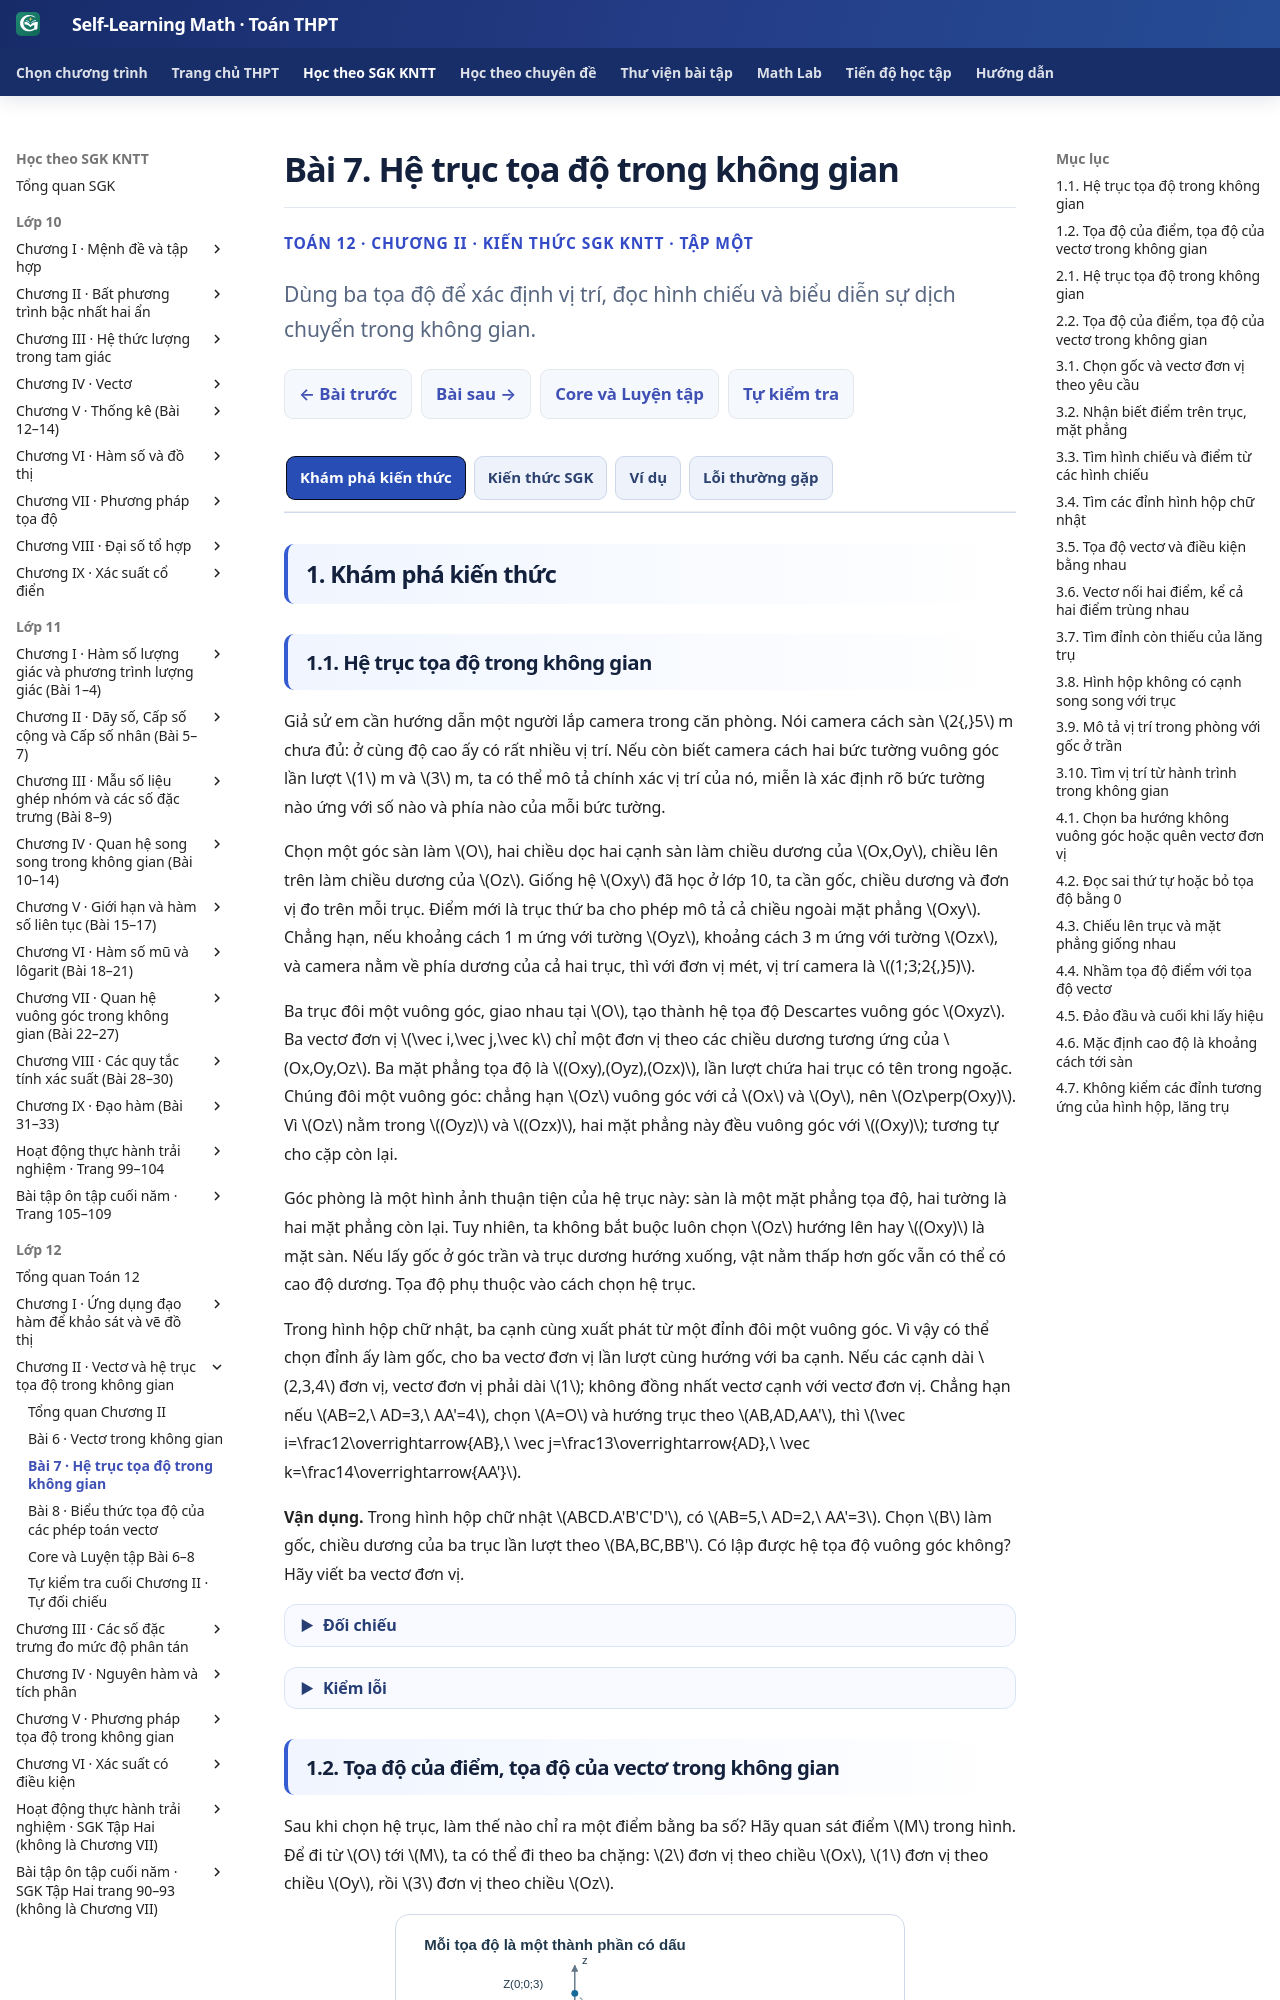

repository: TMA2015/self-learning-math · page: thpt-preview/sgk/lop-12/chuong-ii/bai-7/index.html · generator: mkdocs

# Bài 7. Hệ trục tọa độ trong không gian

<style>
.md-typeset:has([data-g12-b07-knowledge]) .thpt-r4-knowledge-conclusion.thpt-r4-concept-card{background:#e8f7f2;border-color:#a9dccc;border-left-color:#087d69;color:#174137}
.md-typeset:has([data-g12-b07-knowledge]) .thpt-r4-knowledge-conclusion.thpt-r4-rule-card{background:#eaf1fc;border-color:#a5bee5;border-left-color:#4879c2;color:#193d66}
[data-md-color-scheme="slate"] .md-typeset:has([data-g12-b07-knowledge]) .thpt-r4-knowledge-conclusion.thpt-r4-concept-card{background:#193d36;border-color:#447e70;border-left-color:#76dfc7;color:#e9fff7}
[data-md-color-scheme="slate"] .md-typeset:has([data-g12-b07-knowledge]) .thpt-r4-knowledge-conclusion.thpt-r4-rule-card{background:#203551;border-color:#45658a;border-left-color:#8cb4ed;color:#ecf5ff}
</style>

<div class="thpt-r4-screen" data-thpt-r4 data-g12-b07-knowledge>
<p class="thpt-r4-eyebrow">TOÁN 12 · CHƯƠNG II · KIẾN THỨC SGK KNTT · TẬP MỘT</p>
<p class="thpt-r4-lead">Dùng ba tọa độ để xác định vị trí, đọc hình chiếu và biểu diễn sự dịch chuyển trong không gian.</p>
<nav class="thpt-r4-lesson-tabs"><a href="../">Chương II</a><a href="../bai-6/">Bài trước</a><a href="../luyen-tap/#b07-core">Core/Luyện tập</a><a href="../tu-kiem-tra-chuong/">Tự kiểm tra cuối chương</a><a href="../bai-8/">Bài tiếp theo</a></nav>
</div>

=== "Khám phá kiến thức"

    ### 1.1. Hệ trục tọa độ trong không gian

    Giả sử em cần hướng dẫn một người lắp camera trong căn phòng. Nói camera cách sàn \(2{,}5\) m chưa đủ: ở cùng độ cao ấy có rất nhiều vị trí. Nếu còn biết camera cách hai bức tường vuông góc lần lượt \(1\) m và \(3\) m, ta có thể mô tả chính xác vị trí của nó, miễn là xác định rõ bức tường nào ứng với số nào và phía nào của mỗi bức tường.

    Chọn một góc sàn làm \(O\), hai chiều dọc hai cạnh sàn làm chiều dương của \(Ox,Oy\), chiều lên trên làm chiều dương của \(Oz\). Giống hệ \(Oxy\) đã học ở lớp 10, ta cần gốc, chiều dương và đơn vị đo trên mỗi trục. Điểm mới là trục thứ ba cho phép mô tả cả chiều ngoài mặt phẳng \(Oxy\). Chẳng hạn, nếu khoảng cách 1 m ứng với tường \(Oyz\), khoảng cách 3 m ứng với tường \(Ozx\), và camera nằm về phía dương của cả hai trục, thì với đơn vị mét, vị trí camera là \((1;3;2{,}5)\).

    Ba trục đôi một vuông góc, giao nhau tại \(O\), tạo thành hệ tọa độ Descartes vuông góc \(Oxyz\). Ba vectơ đơn vị \(\vec i,\vec j,\vec k\) chỉ một đơn vị theo các chiều dương tương ứng của \(Ox,Oy,Oz\). Ba mặt phẳng tọa độ là \((Oxy),(Oyz),(Ozx)\), lần lượt chứa hai trục có tên trong ngoặc. Chúng đôi một vuông góc: chẳng hạn \(Oz\) vuông góc với cả \(Ox\) và \(Oy\), nên \(Oz\perp(Oxy)\). Vì \(Oz\) nằm trong \((Oyz)\) và \((Ozx)\), hai mặt phẳng này đều vuông góc với \((Oxy)\); tương tự cho cặp còn lại.

    Góc phòng là một hình ảnh thuận tiện của hệ trục này: sàn là một mặt phẳng tọa độ, hai tường là hai mặt phẳng còn lại. Tuy nhiên, ta không bắt buộc luôn chọn \(Oz\) hướng lên hay \((Oxy)\) là mặt sàn. Nếu lấy gốc ở góc trần và trục dương hướng xuống, vật nằm thấp hơn gốc vẫn có thể có cao độ dương. Tọa độ phụ thuộc vào cách chọn hệ trục.

    Trong hình hộp chữ nhật, ba cạnh cùng xuất phát từ một đỉnh đôi một vuông góc. Vì vậy có thể chọn đỉnh ấy làm gốc, cho ba vectơ đơn vị lần lượt cùng hướng với ba cạnh. Nếu các cạnh dài \(2,3,4\) đơn vị, vectơ đơn vị phải dài \(1\); không đồng nhất vectơ cạnh với vectơ đơn vị. Chẳng hạn nếu \(AB=2,\ AD=3,\ AA'=4\), chọn \(A=O\) và hướng trục theo \(AB,AD,AA'\), thì \(\vec i=\frac12\overrightarrow{AB},\ \vec j=\frac13\overrightarrow{AD},\ \vec k=\frac14\overrightarrow{AA'}\).

    **Vận dụng.** Trong hình hộp chữ nhật \(ABCD.A'B'C'D'\), có \(AB=5,\ AD=2,\ AA'=3\). Chọn \(B\) làm gốc, chiều dương của ba trục lần lượt theo \(BA,BC,BB'\). Có lập được hệ tọa độ vuông góc không? Hãy viết ba vectơ đơn vị.

    ??? question "Đối chiếu"

        Ba cạnh \(BA,BC,BB'\) đôi một vuông góc và có chung đầu \(B\). Vì \(BA=5,\ BC=2,\ BB'=3\), có thể chọn hệ tọa độ với

        \[
        \vec i=\tfrac15\overrightarrow{BA},\quad
        \vec j=\tfrac12\overrightarrow{BC},\quad
        \vec k=\tfrac13\overrightarrow{BB'}.
        \]

        Mỗi vectơ đều có độ dài \(1\), theo đúng chiều đã chọn.

    ??? tip "Kiểm lỗi"

        Nếu chọn \(\vec i=\overrightarrow{AB}\), em đã đảo hướng trục thứ nhất và quên chuẩn hóa độ dài. Đọc từ gốc \(B\) đến \(A\), rồi chia độ dài vectơ cạnh cho \(5\).

    ### 1.2. Tọa độ của điểm, tọa độ của vectơ trong không gian

    Sau khi chọn hệ trục, làm thế nào chỉ ra một điểm bằng ba số? Hãy quan sát điểm \(M\) trong hình. Để đi từ \(O\) tới \(M\), ta có thể đi theo ba chặng: \(2\) đơn vị theo chiều \(Ox\), \(1\) đơn vị theo chiều \(Oy\), rồi \(3\) đơn vị theo chiều \(Oz\).

    <figure class="thpt-r4-plot"><img loading="lazy" src="../../../../../assets/images/thpt/FIG-G12-CHII-B07-R00.svg" alt="Điểm M(2;1;3), hình chiếu X, Y, Z trên ba trục và H trên Oxy; ba chặng OX, XH, HM biểu diễn 2i, j, 3k"><figcaption>Đọc lần lượt \(O\to X\to H\to M\). Các mũi tên xanh biểu diễn ba thành phần; nét đứt hỗ trợ xác định hình chiếu. Phối cảnh không bảo toàn góc hay độ dài nhìn thấy trên màn hình.</figcaption></figure>

    Áp dụng quy tắc cộng vectơ,

    \[
    \overrightarrow{OM}=2\vec i+\vec j+3\vec k.
    \]

    Ba hệ số chính là tọa độ của điểm \(M\), viết \(M(2;1;3)\). Số đầu là hoành độ, số thứ hai là tung độ, số cuối là cao độ. Trong hệ đã chọn, mỗi điểm có một bộ ba tọa độ duy nhất; ngược lại, mỗi bộ ba số thực xác định một điểm.

    Vì sao không có hai bộ ba khác nhau cho cùng một điểm? Ba hướng trục độc lập: phần dịch chuyển theo \(Ox\) không thể được tạo bằng hai dịch chuyển theo \(Oy,Oz\), vì hai hướng sau nằm trong mặt phẳng vuông góc với \(Ox\). Chiếu vuông góc lên từng trục, ta đọc được riêng từng thành phần có dấu. Do đó bộ ba hệ số trong biểu diễn \(\overrightarrow{OM}=x\vec i+y\vec j+z\vec k\) là duy nhất.

    Nếu một thành phần âm, đi ngược chiều dương của trục ấy; nếu bằng \(0\), không có dịch chuyển theo hướng đó. Ví dụ \(N(-2;4;-1)\) mô tả ba bước có dấu \(-2,4,-1\), chứ không phải ba độ dài âm. Gốc \(O\) có tọa độ \((0;0;0)\).

    **Đọc hình chiếu.** Muốn chiếu vuông góc \(M(x;y;z)\) xuống \((Oxy)\), chỉ cần bỏ phần dịch chuyển theo \(Oz\), giữ nguyên hai thành phần còn lại. Vì vậy hình chiếu có tọa độ \((x;y;0)\). Tương tự, khi chiếu lên \((Oyz)\), bỏ thành phần \(x\); lên \((Ozx)\), bỏ thành phần \(y\). Khi chiếu lên một trục, chỉ giữ thành phần theo trục ấy. Trong hình trên, \(H(2;1;0)\) là hình chiếu của \(M\) xuống \((Oxy)\), còn \(X,Y,Z\) là các hình chiếu lên \(Ox,Oy,Oz\).

    Ta cũng nhận ra một điểm thuộc mặt phẳng nào bằng cách kiểm tọa độ bằng \(0\). Chẳng hạn \(P(0;-3;2)\) nằm trong \((Oyz)\) nhưng không nằm trên \(Oy\) hay \(Oz\). Điểm có hai tọa độ bằng \(0\) nằm trên trục còn lại; gốc nằm trên cả ba trục và cả ba mặt phẳng.

    **Vận dụng.** Cho \(P(-3;2;-4)\). Tìm hình chiếu vuông góc của \(P\) trên \((Oxy),(Oyz),(Ozx)\) và trên trục \(Oz\). Điểm \(P\) có nằm trong mặt phẳng tọa độ nào không?

    ??? question "Đối chiếu"

        Ba hình chiếu trên các mặt phẳng lần lượt là \((-3;2;0),(0;2;-4),(-3;0;-4)\). Hình chiếu trên \(Oz\) là \((0;0;-4)\). Vì cả ba tọa độ của \(P\) đều khác \(0\), \(P\) không thuộc mặt phẳng tọa độ nào.

    ??? tip "Kiểm lỗi"

        Khi chiếu lên \(Oz\), không đặt \(z=0\); phải giữ \(z=-4\), đặt \(x=y=0\). Dấu âm của tọa độ còn lại cũng phải giữ nguyên.

    Để mô tả một vectơ bất kì, ta dời nó về gốc \(O\). Theo Bài 6, có duy nhất một điểm \(M\) sao cho \(\overrightarrow{OM}=\vec a\). Vì điểm \(M\) có tọa độ \((x;y;z)\), ta viết được \(\vec a=x\vec i+y\vec j+z\vec k\). Bộ ba \((x;y;z)\) được gọi là tọa độ của vectơ \(\vec a\). Vậy \(M(2;1;3)\) và \(\overrightarrow{OM}=(2;1;3)\) có cùng bộ số nhưng là hai đối tượng khác nhau: một là vị trí, một là vectơ độ dời.

    Chẳng hạn \(\vec u=-2\vec i+5\vec k\) có tọa độ \((-2;0;5)\). Hệ số của \(\vec j\) không xuất hiện vì bằng \(0\); không được bỏ chỗ thứ hai. Hai vectơ bằng nhau khi cả ba tọa độ tương ứng bằng nhau, dù các mũi tên đặt tại những nơi khác nhau.

    Nếu vectơ xuất phát từ \(A\ne O\) và kết thúc tại \(B\), tọa độ của nó không phải tọa độ điểm \(B\). Xét \(A(-1;1;2)\), \(B(2;-1;1)\). Từ \(A\) đến \(B\), hoành độ tăng \(3\), tung độ giảm \(2\), cao độ giảm \(1\).

    <figure class="thpt-r4-plot"><img loading="lazy" src="../../../../../assets/images/thpt/G12_B07_FIG02_DISPLACEMENT_AUTHORING_20261124.svg" alt="Vectơ từ A(−1;1;2) đến B(2;−1;1); đường gấp khúc lần lượt dịch chuyển +3 theo Ox, −2 theo Oy, −1 theo Oz"><figcaption>Mũi tên liền nối \(A\) đến \(B\); ba mũi tên nét đứt biểu diễn từng độ thay đổi có dấu. Các hướng trục được ghi ở góc hình. Dời cả hai đầu mút cùng một vectơ thì ba độ thay đổi không đổi.</figcaption></figure>

    Vì \(\overrightarrow{OA}+\overrightarrow{AB}=\overrightarrow{OB}\), ta có

    \[
    \begin{aligned}
    \overrightarrow{AB}
    &=\overrightarrow{OB}-\overrightarrow{OA}\\
    &=(2-(-1))\vec i+(-1-1)\vec j+(1-2)\vec k\\
    &=3\vec i-2\vec j-\vec k.
    \end{aligned}
    \]

    Do đó \(\overrightarrow{AB}=(3;-2;-1)\). Đây là nguồn gốc của quy tắc **tọa độ điểm cuối trừ tọa độ điểm đầu**, theo từng thành phần. Nếu đảo chiều thành \(\overrightarrow{BA}\), cả ba dấu đổi ngược. Khi hai điểm trùng nhau, cả ba hiệu bằng \(0\).

    Nhờ quy tắc này, ta có thể tìm điểm chưa biết nếu biết điểm xuất phát và vectơ độ dời. Trong một lăng trụ, các vectơ cạnh bên tương ứng bằng nhau. Vì thế chỉ cần biết tọa độ của một cặp đỉnh tương ứng là có thể tìm độ thay đổi chung, rồi xác định các đỉnh còn thiếu. Ví dụ nếu \(A(0;1;2)\) được dời đến \(A'(2;1;5)\), thì vectơ độ dời là \((2;0;3)\). Đỉnh \(B(-1;4;0)\) sẽ được dời tới \(B'(1;4;3)\), vì phải có \(\overrightarrow{BB'}=\overrightarrow{AA'}\).

    **Vận dụng.** Cho \(A(3;-2;4)\), \(B(-1;1;4)\). Tìm tọa độ \(\overrightarrow{AB}\), \(\overrightarrow{BA}\) và điểm \(D\) sao cho \(\overrightarrow{CD}=\overrightarrow{AB}\), biết \(C(5;0;-2)\).

    ??? question "Đối chiếu"

        \(\overrightarrow{AB}=(-1-3;1-(-2);4-4)=(-4;3;0)\).

        \(\overrightarrow{BA}=(4;-3;0)\).

        Gọi \(D(x;y;z)\). Từ \(\overrightarrow{CD}=(x-5;y;z+2)=(-4;3;0)\), suy ra \(x=1,\ y=3,\ z=-2\). Vậy \(D(1;3;-2)\).

    ??? tip "Kiểm lỗi"

        Nếu nhận \(D(-4;3;0)\), em đã lấy tọa độ vectơ làm tọa độ điểm cuối. Hãy kiểm bằng cách lấy tọa độ \(D\) trừ tọa độ \(C\); kết quả phải đúng \((-4;3;0)\).

    Trong ứng dụng định vị, cần luôn phân biệt vị trí với độ dời. Chọn hệ trục có \(Ox\) về Đông, \(Oy\) về Bắc, \(Oz\) hướng lên, đơn vị km. Một máy bay từ vị trí \(A(12;8;1)\) bay thẳng về phía Nam với tốc độ \(720\) km/h trong \(10\) phút, giữ nguyên độ cao. Nó dịch chuyển \(120\) km theo chiều âm của \(Oy\), nên vectơ độ dời là \((0;-120;0)\) km, còn vị trí mới là \(B(12;-112;1)\) km. Cao độ của vectơ độ dời bằng \(0\) không có nghĩa máy bay đã hạ xuống mặt đất; nó chỉ cho biết độ cao không đổi.

=== "Kiến thức SGK"
